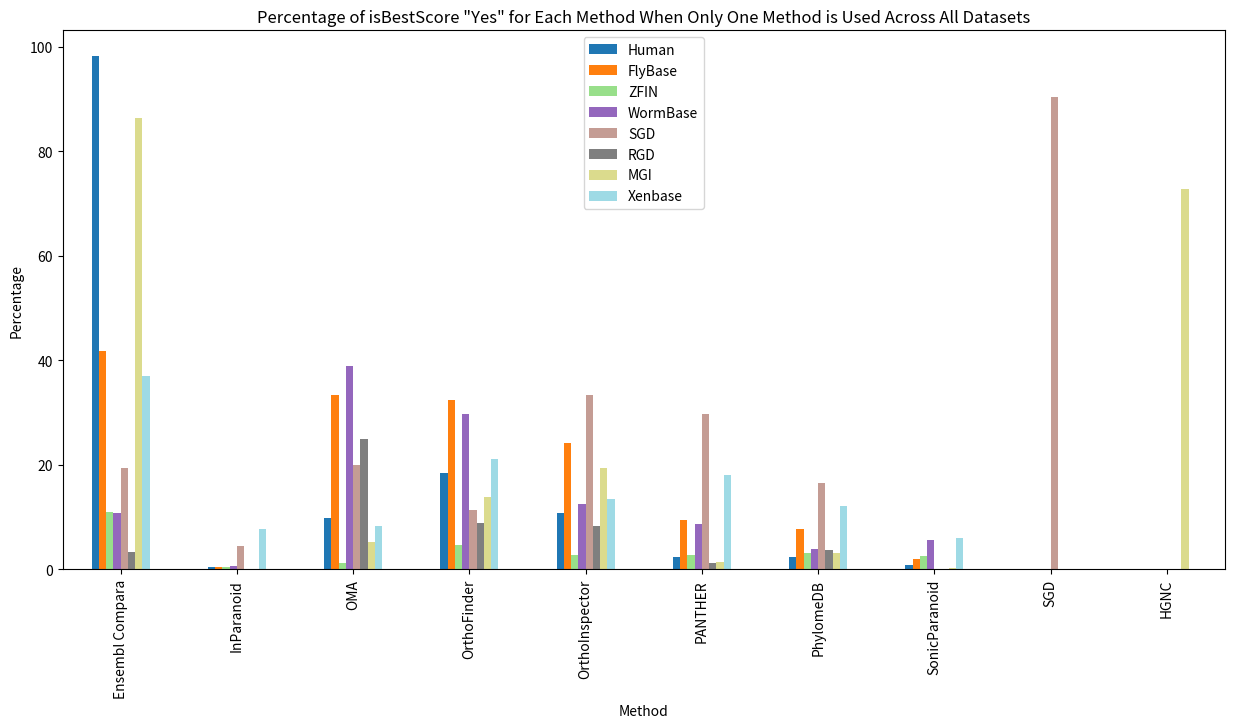

This figure's Python source:
import pandas as pd
import matplotlib.pyplot as plt

# Manually insert the provided results into the DataFrame
df_combined = pd.DataFrame({
    "Human": {
        "Ensembl Compara": 98.21,
        "InParanoid": 0.42,
        "OMA": 9.84,
        "OrthoFinder": 18.46,
        "OrthoInspector": 10.71,
        "PANTHER": 2.47,
        "PhylomeDB": 2.32,
        "SonicParanoid": 0.77
    },
    "FlyBase": {
        "Ensembl Compara": 41.84,
        "InParanoid": 0.56,
        "OMA": 33.33,
        "OrthoFinder": 32.35,
        "OrthoInspector": 24.24,
        "PANTHER": 9.52,
        "PhylomeDB": 7.72,
        "SonicParanoid": 2.03
    },
    "ZFIN": {
        "Ensembl Compara": 10.94,
        "InParanoid": 0.48,
        "OMA": 1.28,
        "OrthoFinder": 4.66,
        "OrthoInspector": 2.78,
        "PANTHER": 2.80,
        "PhylomeDB": 3.20,
        "SonicParanoid": 2.54
    },
    "WormBase": {
        "Ensembl Compara": 10.89,
        "InParanoid": 0.71,
        "OMA": 39.00,
        "OrthoFinder": 29.69,
        "OrthoInspector": 12.50,
        "PANTHER": 8.66,
        "PhylomeDB": 3.90,
        "SonicParanoid": 5.57
    },
    "SGD": {
        "Ensembl Compara": 19.47,
        "InParanoid": 4.55,
        "OMA": 20.00,
        "OrthoFinder": 11.42,
        "OrthoInspector": 33.33,
        "PANTHER": 29.65,
        "PhylomeDB": 16.57,
        "SGD": 90.48,
        "SonicParanoid": float('nan')
    },
    "RGD": {
        "Ensembl Compara": 3.37,
        "InParanoid": float('nan'),
        "OMA": 25.00,
        "OrthoFinder": 8.98,
        "OrthoInspector": 8.33,
        "PANTHER": 1.31,
        "PhylomeDB": 3.76,
        "SonicParanoid": 0.11
    },
    "MGI": {
        "Ensembl Compara": 86.33,
        "HGNC": 72.88,
        "InParanoid": float('nan'),
        "OMA": 5.26,
        "OrthoFinder": 13.94,
        "OrthoInspector": 19.44,
        "PANTHER": 1.39,
        "PhylomeDB": 3.11,
        "SonicParanoid": 0.22
    },
    "Xenbase": {
        "Ensembl Compara": 37.00,
        "InParanoid": 7.68,
        "OMA": 8.33,
        "OrthoFinder": 21.19,
        "OrthoInspector": 13.54,
        "PANTHER": 18.16,
        "PhylomeDB": 12.19,
        "SonicParanoid": 5.96
    }
})

# Create a bar plot
ax = df_combined.plot(kind='bar', figsize=(15, 7), colormap='tab20')

# Set the title and labels
ax.set_title('Percentage of isBestScore "Yes" for Each Method When Only One Method is Used Across All Datasets')
ax.set_xlabel('Method')
ax.set_ylabel('Percentage')

# Save the plot as a PNG file
plt.savefig('output.png')

# Show the plot
plt.show()

